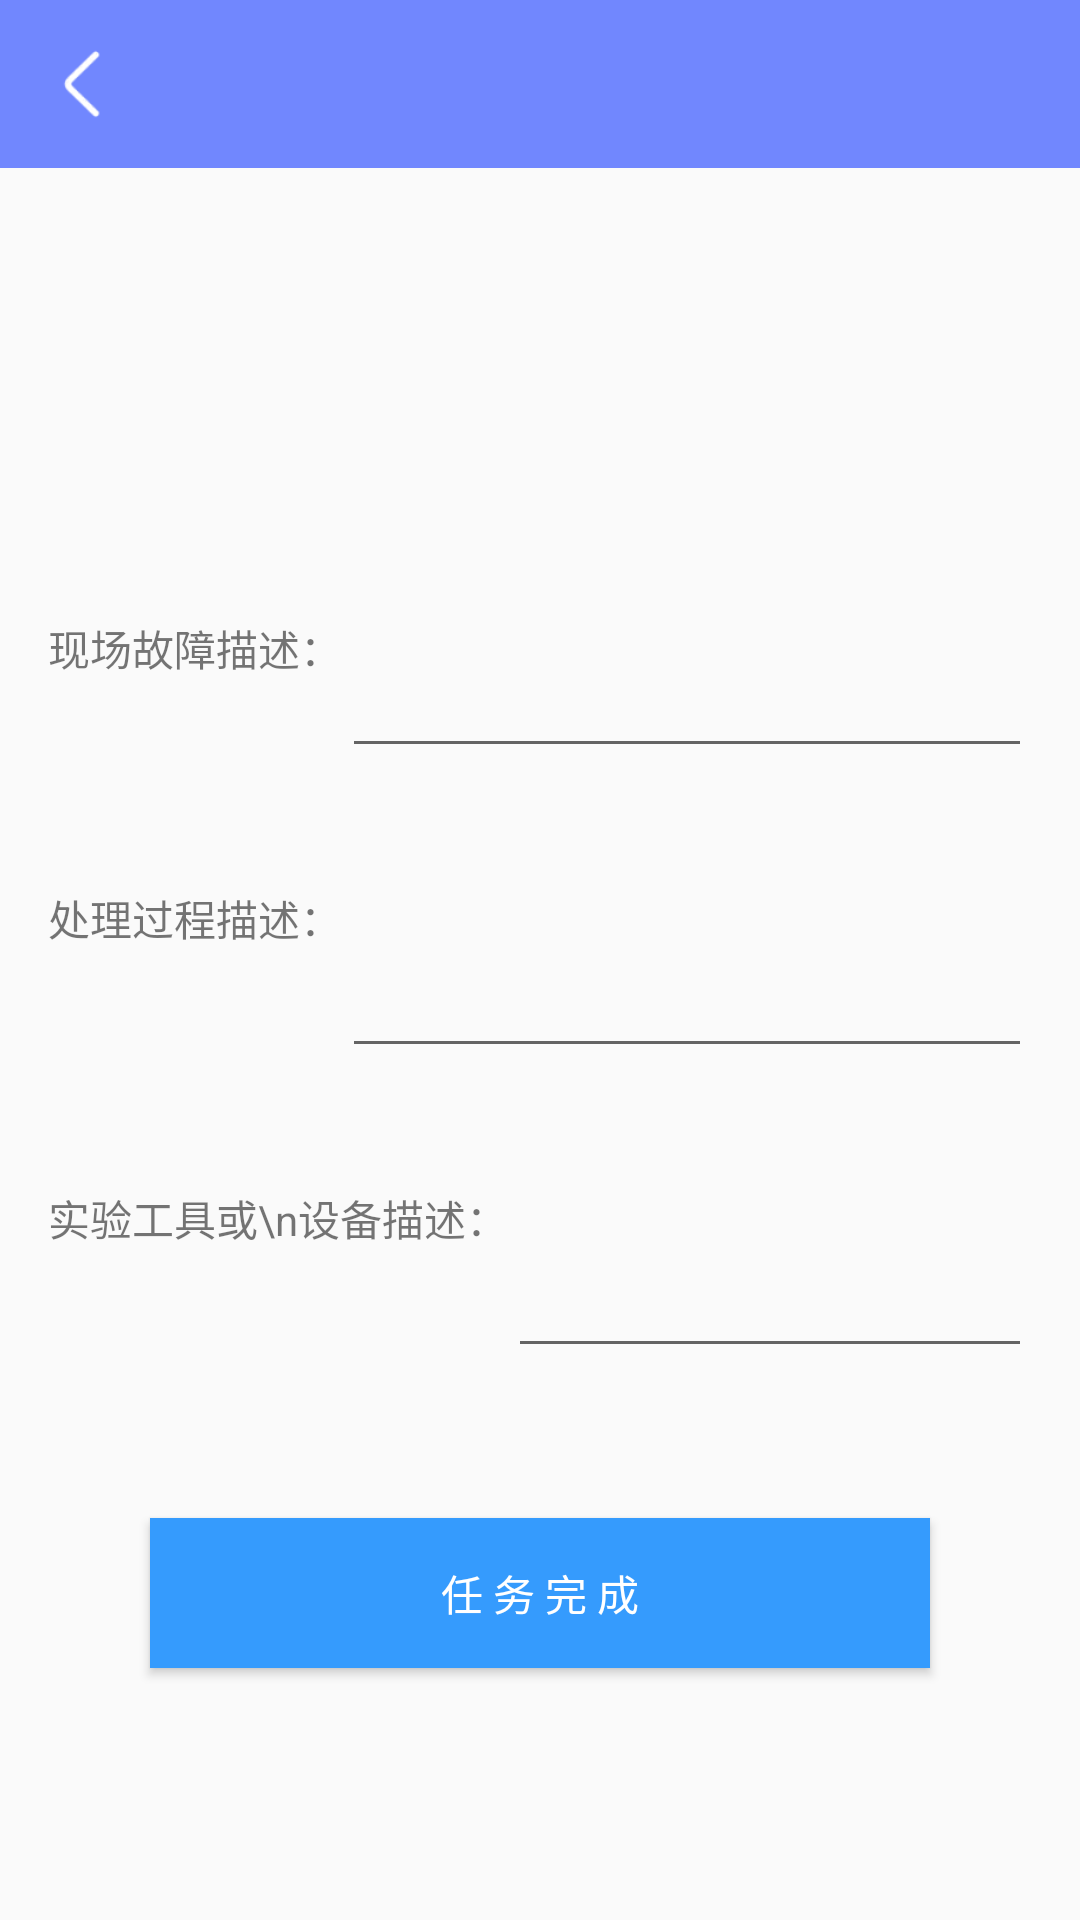

Layout XML and referenced resources for this Android screen:
<!-- AndroidManifest.xml: application theme Theme.LTEApp -->
<!-- res/layout/activity_record_task.xml -->
<?xml version="1.0" encoding="utf-8"?>
<LinearLayout xmlns:android="http://schemas.android.com/apk/res/android"
    android:layout_width="match_parent"
    android:id="@+id/layout_record_task"
    android:layout_height="match_parent"
    android:orientation="vertical">

    <include layout="@layout/toolbar" />


    <TextView
        android:id="@+id/tv_arrive_time"
        android:layout_width="match_parent"
        android:layout_height="40dp"
        android:layout_marginStart="16dp"
        android:layout_marginEnd="16dp"
        android:gravity="center_vertical" />

    <TextView
        android:id="@+id/tv_address"
        android:layout_width="match_parent"
        android:layout_height="40dp"
        android:layout_marginStart="16dp"
        android:layout_marginEnd="16dp"
        android:gravity="center_vertical" />


    <TextView
        android:id="@+id/tv_person"
        android:layout_width="match_parent"
        android:layout_height="40dp"
        android:layout_marginStart="16dp"
        android:layout_marginEnd="16dp"
        android:gravity="center_vertical" />

    <LinearLayout
        android:layout_width="match_parent"
        android:layout_height="80dp"
        android:layout_marginStart="16dp"
        android:layout_marginEnd="16dp"
        android:orientation="horizontal">

        <TextView
            android:layout_width="wrap_content"
            android:layout_height="match_parent"
            android:gravity="center_vertical"
            android:text="现场故障描述：" />


        <EditText
            android:id="@+id/et_problem_description"
            android:layout_width="0dp"
            android:layout_height="match_parent"
            android:layout_weight="1"
            android:gravity="center_vertical" />

    </LinearLayout>

    <LinearLayout
        android:layout_width="match_parent"
        android:layout_height="100dp"
        android:layout_marginStart="16dp"
        android:layout_marginEnd="16dp"
        android:orientation="horizontal">

        <TextView
            android:layout_width="wrap_content"
            android:layout_height="match_parent"
            android:gravity="center_vertical"
            android:text="处理过程描述：" />


        <EditText
            android:id="@+id/et_process_description"
            android:layout_width="0dp"
            android:layout_height="match_parent"
            android:layout_weight="1"
            android:gravity="center_vertical" />

    </LinearLayout>

    <LinearLayout
        android:layout_width="match_parent"
        android:layout_height="100dp"
        android:layout_marginStart="16dp"
        android:layout_marginEnd="16dp"
        android:orientation="horizontal">

        <TextView
            android:layout_width="wrap_content"
            android:layout_height="match_parent"
            android:gravity="center_vertical"
            android:text="实验工具或\n设备描述：" />


        <EditText
            android:id="@+id/et_device_description"
            android:layout_width="0dp"
            android:layout_height="match_parent"
            android:layout_weight="1"
            android:gravity="center_vertical" />

    </LinearLayout>


    <Button
        android:id="@+id/btn_over_task"
        android:layout_width="match_parent"
        android:layout_height="50dp"
        android:layout_below="@id/layout_create_task4"
        android:layout_marginStart="50dp"
        android:layout_marginTop="50dp"
        android:layout_marginEnd="50dp"
        android:layout_marginBottom="50dp"
        android:background="#359BFD"
        android:gravity="center"
        android:text="任 务 完 成"
        android:textColor="@color/white" />
</LinearLayout>
<!-- res/layout/toolbar.xml (included above) -->
<?xml version="1.0" encoding="utf-8"?>
<LinearLayout xmlns:android="http://schemas.android.com/apk/res/android"
    android:layout_width="match_parent"
    android:layout_height="wrap_content"
    android:id="@+id/layout_toolbar"
    android:orientation="vertical">

    <LinearLayout
        android:layout_width="match_parent"
        android:layout_height="56dp"
        android:background="@color/colorPrimary"
        android:orientation="horizontal">

        <ImageView
            android:id="@+id/tv_title_left"
            android:layout_width="56dp"
            android:layout_height="match_parent"
            android:padding="15dp"
            android:src="@mipmap/back"
            android:visibility="visible" />

        <TextView
            android:id="@+id/tv_title_center"
            android:layout_width="0dp"
            android:layout_height="match_parent"
            android:layout_weight="1"
            android:gravity="center"
            android:textColor="@android:color/white"
            android:textSize="20sp" />


        <ImageView
            android:id="@+id/tv_title_right"
            android:layout_width="56dp"
            android:layout_height="match_parent"
            android:padding="15dp"
            android:visibility="visible" />

    </LinearLayout>

    <TextView
        android:id="@+id/tv_net_disconnection"
        android:layout_width="match_parent"
        android:layout_height="44dp"
        android:background="#F77275"
        android:gravity="center"
        android:text="当前网络不可用，请检查您的网络连接"
        android:visibility="gone" />
</LinearLayout>
<!-- resources referenced by this layout -->
<resources>
  <color name="colorPrimary">#7187FE</color>
  <color name="white">#FFFFFFFF</color>
  <!-- mipmap back: webp bitmap (mipmap-mdpi, 400 bytes) -->
  <style name="Theme.LTEApp" parent="Theme.MaterialComponents.DayNight.DarkActionBar.Bridge">
          
          <item name="colorPrimary">@color/colorPrimary</item>
          <item name="colorPrimaryVariant">@color/colorPrimary</item>
          <item name="colorOnPrimary">@color/white</item>
          
          <item name="colorSecondary">@color/teal_200</item>
          <item name="colorSecondaryVariant">@color/teal_700</item>
          <item name="colorOnSecondary">@color/black</item>
          <item name="windowNoTitle">true</item>
          
          <item name="android:statusBarColor" tools:targetApi="l">?attr/colorPrimaryVariant</item>
  
  
  
          
      </style>
  <color name="teal_200">#FF03DAC5</color>
  <color name="teal_700">#FF018786</color>
  <color name="black">#FF000000</color>
</resources>
